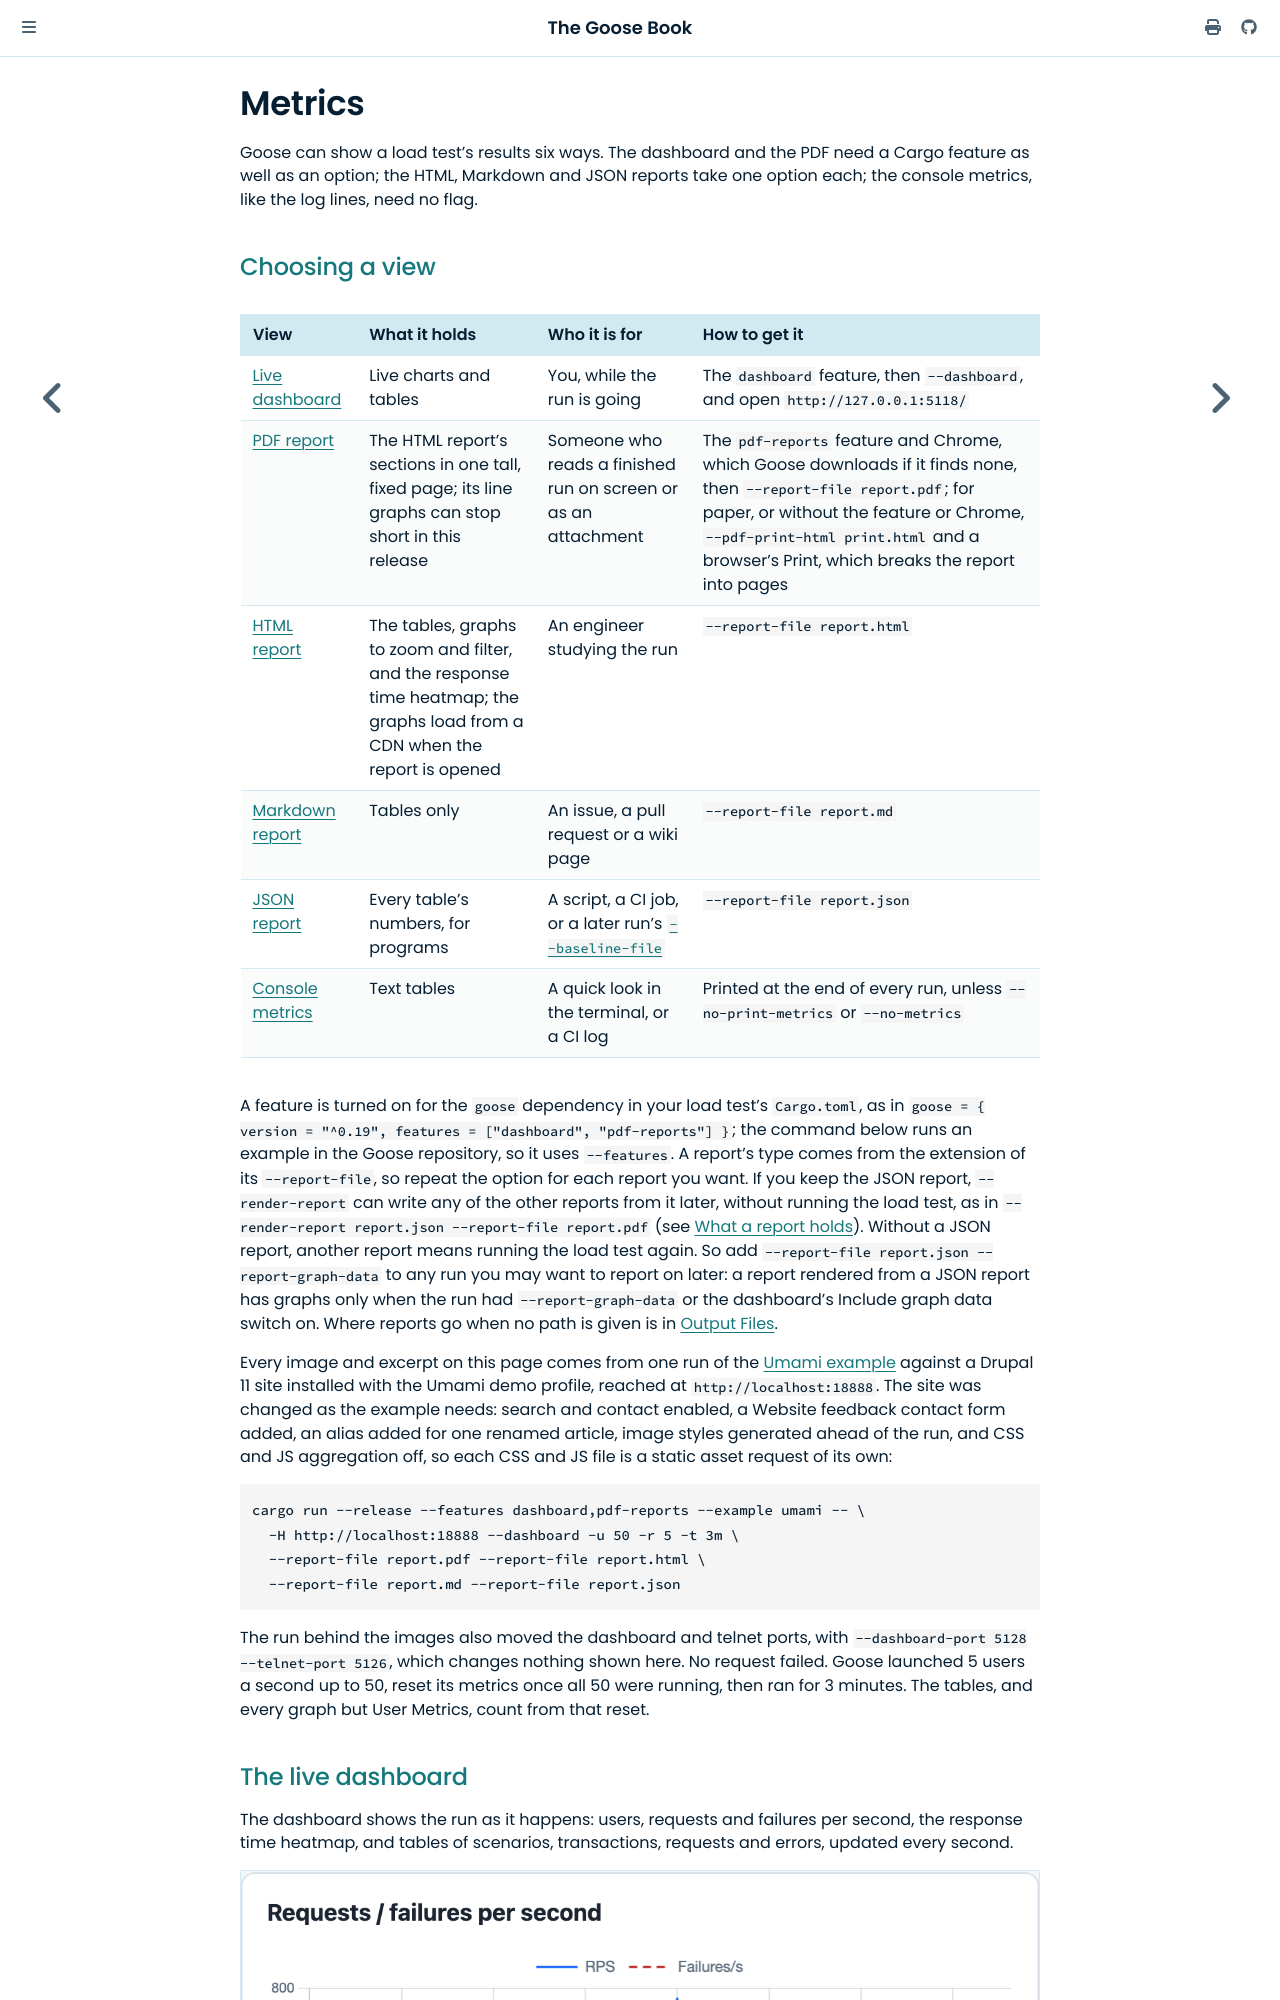

repository: tag1consulting/goose · page: getting-started/metrics.html · generator: mdbook

# Metrics

Goose can show a load test's results six ways. The dashboard and the PDF need a Cargo feature as well as an option; the HTML, Markdown and JSON reports take one option each; the console metrics, like the log lines, need no flag.

## Choosing a view {#report-formats}

| View | What it holds | Who it is for | How to get it |
|------|---------------|---------------|---------------|
| [Live dashboard](#the-live-dashboard) | Live charts and tables | You, while the run is going | The `dashboard` feature, then `--dashboard`, and open `http://127.0.0.1:5118/` |
| [PDF report](#pdf-reports) | The HTML report's sections in one tall, fixed page; its line graphs can stop short in this release | Someone who reads a finished run on screen or as an attachment | The `pdf-reports` feature and Chrome, which Goose downloads if it finds none, then `--report-file report.pdf`; for paper, or without the feature or Chrome, `--pdf-print-html print.html` and a browser's Print, which breaks the report into pages |
| [HTML report](#html-report) | The tables, graphs to zoom and filter, and the response time heatmap; the graphs load from a CDN when the report is opened | An engineer studying the run | `--report-file report.html` |
| [Markdown report](#markdown-report) | Tables only | An issue, a pull request or a wiki page | `--report-file report.md` |
| [JSON report](#json-report) | Every table's numbers, for programs | A script, a CI job, or a later run's [`--baseline-file`](common.md#comparing-against-a-baseline) | `--report-file report.json` |
| [Console metrics](#ascii-metrics) | Text tables | A quick look in the terminal, or a CI log | Printed at the end of every run, unless `--no-print-metrics` or `--no-metrics` |

A feature is turned on for the `goose` dependency in your load test's `Cargo.toml`, as in `goose = { version = "^0.19", features = ["dashboard", "pdf-reports"] }`; the command below runs an example in the Goose repository, so it uses `--features`. A report's type comes from the extension of its `--report-file`, so repeat the option for each report you want. If you keep the JSON report, `--render-report` can write any of the other reports from it later, without running the load test, as in `--render-report report.json --report-file report.pdf` (see [What a report holds](output-files.md#what-a-report-holds)). Without a JSON report, another report means running the load test again. So add `--report-file report.json --report-graph-data` to any run you may want to report on later: a report rendered from a JSON report has graphs only when the run had `--report-graph-data` or the dashboard's Include graph data switch on. Where reports go when no path is given is in [Output Files](output-files.md).

Every image and excerpt on this page comes from one run of the [Umami example](../example/umami.md) against a Drupal 11 site installed with the Umami demo profile, reached at `http://localhost:18888`. The site was changed as the example needs: search and contact enabled, a Website feedback contact form added, an alias added for one renamed article, image styles generated ahead of the run, and CSS and JS aggregation off, so each CSS and JS file is a static asset request of its own:

```bash
cargo run --release --features dashboard,pdf-reports --example umami -- \
  -H http://localhost:18888 --dashboard -u 50 -r 5 -t 3m \
  --report-file report.pdf --report-file report.html \
  --report-file report.md --report-file report.json
```

The run behind the images also moved the dashboard and telnet ports, with `--dashboard-port 5128 --telnet-port 5126`, which changes nothing shown here. No request failed. Goose launched 5 users a second up to 50, reset its metrics once all 50 were running, then ran for 3 minutes. The tables, and every graph but User Metrics, count from that reset.
